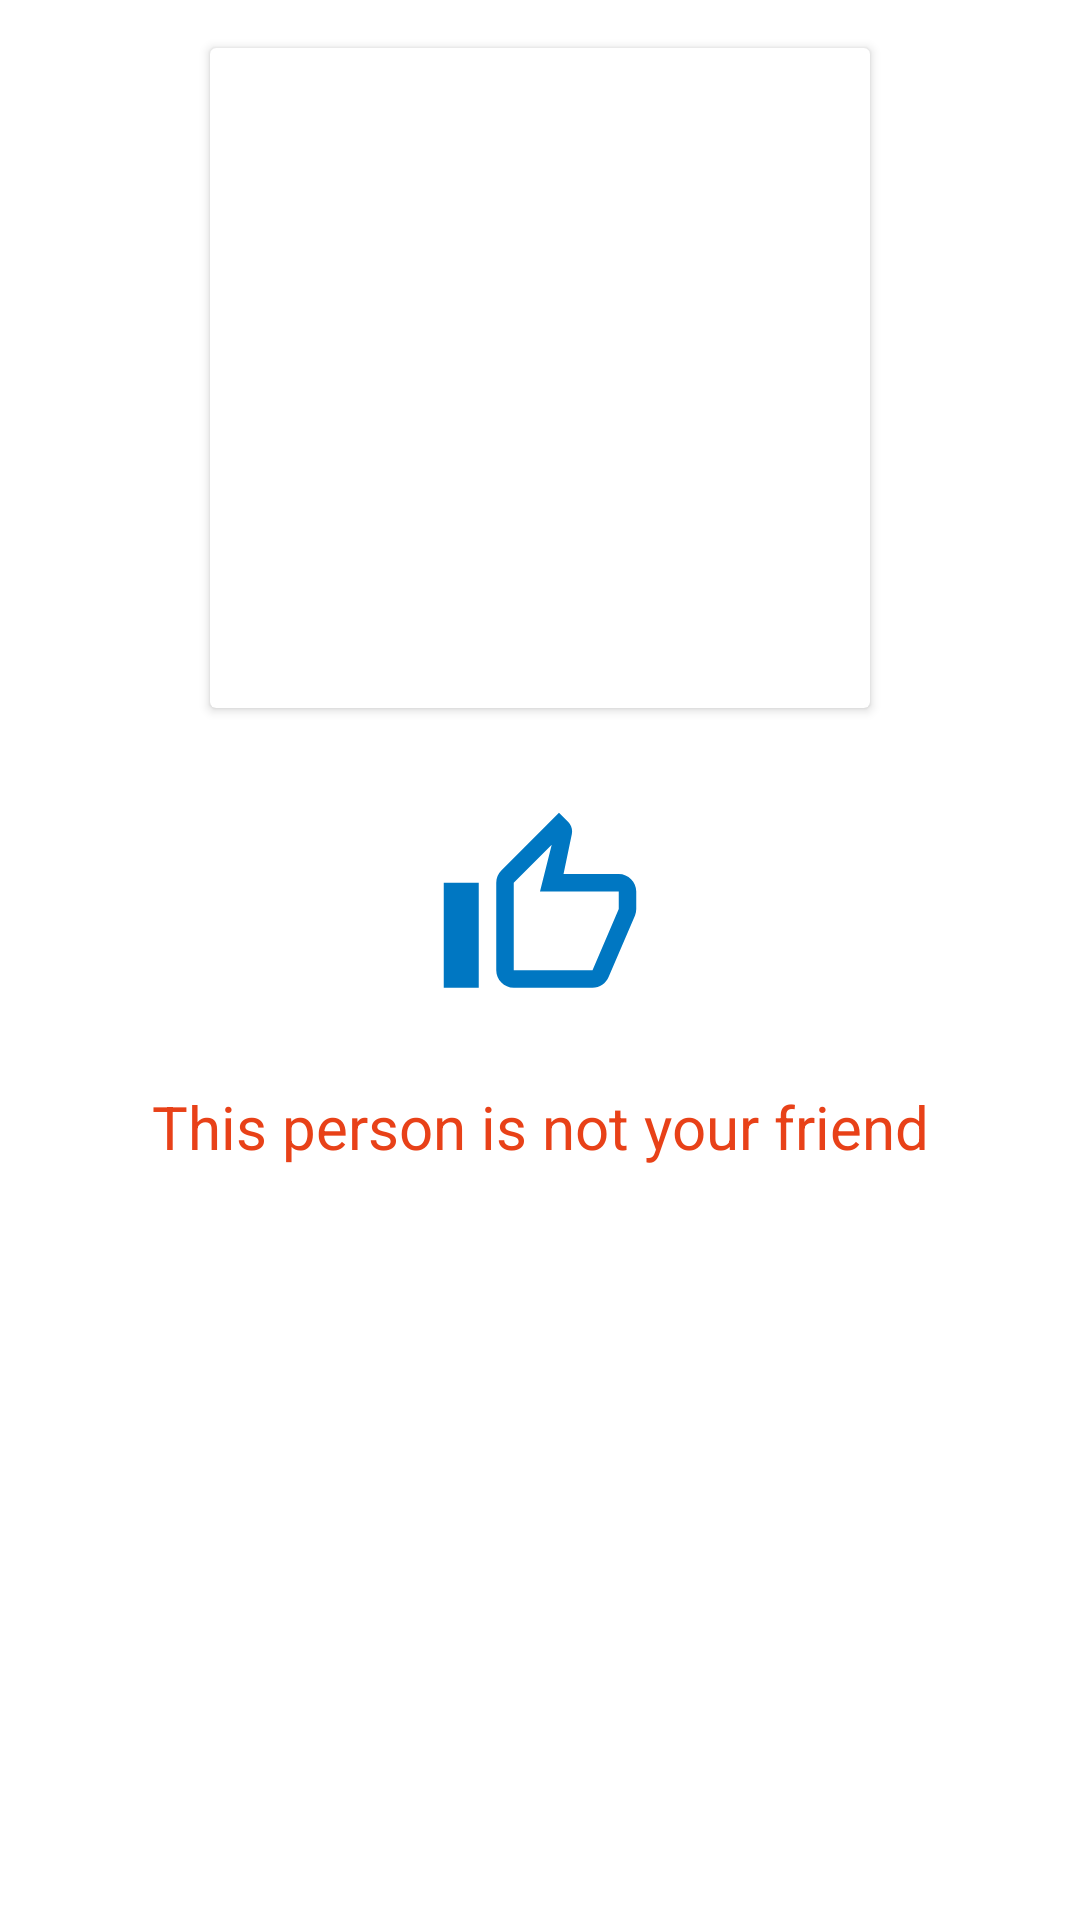

The Android layout XML behind this screen, and the referenced resources:
<!-- AndroidManifest.xml: application theme Theme.DoYourThing -->
<!-- res/layout/activity_people_profile_to_friend_or_un_friend.xml -->
<?xml version="1.0" encoding="utf-8"?>
<ScrollView android:layout_width="match_parent"
    android:layout_height="match_parent"
    xmlns:android="http://schemas.android.com/apk/res/android"
    xmlns:tools="http://schemas.android.com/tools"
    tools:context=".activities.PeopleProfileToFriendOrUnFriendActivity">
    <LinearLayout xmlns:android="http://schemas.android.com/apk/res/android"
        xmlns:app="http://schemas.android.com/apk/res-auto"
        xmlns:tools="http://schemas.android.com/tools"
        android:layout_width="match_parent"
        android:layout_height="match_parent"
        android:orientation="vertical"
        >

        <androidx.cardview.widget.CardView
            android:id="@+id/card_profile_pic"
            android:layout_margin="16dp"
            android:elevation="16dp"
            android:layout_gravity="center"
            app:cardPreventCornerOverlap="false"
            android:layout_width="220dp"
            android:layout_height="220dp">
            <ImageView
                android:id="@+id/img_profile_pic"
                android:layout_width="200dp"
                android:layout_height="200dp"
                android:layout_gravity="center"
                android:src="@drawable/profile_pic_place_holder" />
        </androidx.cardview.widget.CardView>


        <ImageView
            android:id="@+id/img_friend"
            android:layout_width="70dp"
            android:layout_height="70dp"
            android:src="@drawable/not_liked"
            android:layout_margin="16dp"
            android:layout_gravity="center"/>

        <TextView
            android:id="@+id/txt_friend_status"
            android:layout_margin="8dp"
            android:layout_width="match_parent"
            android:layout_height="wrap_content"
            android:text="This person is not your friend"
            android:gravity="center"
            android:textSize="20sp"
            android:textColor="@color/red"/>

        <TextView
            android:id="@+id/txt_username"
            android:layout_width="match_parent"
            android:layout_height="wrap_content"
            android:gravity="center"
            android:layout_margin="16dp"
            android:textColor="@color/black"
            android:textStyle="bold"
            android:textSize="20sp"
            android:padding="16dp"
             />


        <TextView
            android:id="@+id/txt_about"
            android:layout_width="match_parent"
            android:layout_height="wrap_content"
            android:gravity="center"
            android:layout_margin="2dp"
            android:textColor="@color/black"
            android:textStyle="bold"
            android:textSize="16sp"
            android:padding="16dp"/>

        <TextView
            android:id="@+id/txt_favorites"
            android:layout_width="match_parent"
            android:layout_height="wrap_content"
            android:gravity="center"
            android:layout_margin="2dp"
            android:textColor="@color/black"
            android:textStyle="bold"
            android:textSize="16sp"
            android:padding="16dp"/>

    </LinearLayout>
</ScrollView>
<!-- resources referenced by this layout -->
<resources>
  <color name="black">#FF000000</color>
  <color name="red">#e84118</color>
  <!-- drawable not_liked (drawable) -->
  <vector android:height="24dp" android:tint="#0077C2"
      android:viewportHeight="24" android:viewportWidth="24"
      android:width="24dp" xmlns:android="http://schemas.android.com/apk/res/android">
      <path android:fillColor="@android:color/white" android:pathData="M9,21h9c0.83,0 1.54,-0.5 1.84,-1.22l3.02,-7.05c0.09,-0.23 0.14,-0.47 0.14,-0.73v-2c0,-1.1 -0.9,-2 -2,-2h-6.31l0.95,-4.57 0.03,-0.32c0,-0.41 -0.17,-0.79 -0.44,-1.06L14.17,1 7.58,7.59C7.22,7.95 7,8.45 7,9v10c0,1.1 0.9,2 2,2zM9,9l4.34,-4.34L12,10h9v2l-3,7H9V9zM1,9h4v12H1z"/>
  </vector>
  <style name="Theme.DoYourThing" parent="Theme.MaterialComponents.DayNight.DarkActionBar">
          
          <item name="colorPrimary">@color/purple_500</item>
          <item name="colorPrimaryVariant">@color/purple_700</item>
          <item name="colorOnPrimary">@color/white</item>
          
          <item name="colorSecondary">@color/teal_200</item>
          <item name="colorSecondaryVariant">@color/teal_700</item>
          <item name="colorOnSecondary">@color/black</item>
          
          <item name="android:statusBarColor" tools:targetApi="l">?attr/colorPrimaryVariant</item>
          
      </style>
  <color name="purple_500">#FF6200EE</color>
  <color name="purple_700">#FF3700B3</color>
  <color name="white">#FFFFFFFF</color>
  <color name="teal_200">#FF03DAC5</color>
  <color name="teal_700">#FF018786</color>
</resources>
